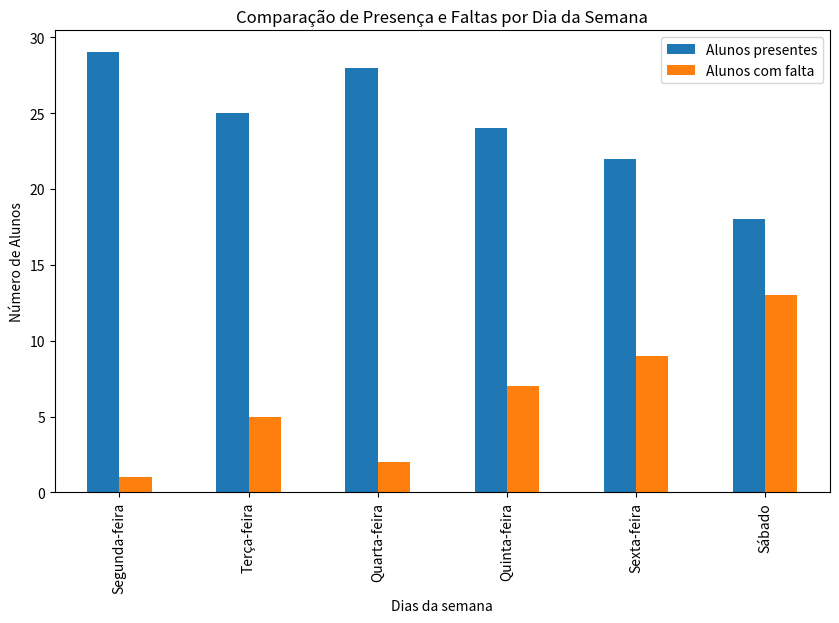

Python code for this plot:
import pandas as pd
import matplotlib.pyplot as plt

# Criando o DataFrame com os dados da planilha
data = {
    "Dias da semana": ["Segunda-feira", "Terça-feira", "Quarta-feira", "Quinta-feira", "Sexta-feira", "Sábado"],
    "Matérias": ["Português", "Matemática", "História", "Geografia", "Química", "Inglês"],
    "Alunos presentes": [29, 25, 28, 24, 22, 18],
    "Alunos com falta": [1, 5, 2, 7, 9, 13]
}

df = pd.DataFrame(data)

# Calculando as médias
media_presentes = df["Alunos presentes"].mean()
media_faltas = df["Alunos com falta"].mean()

# Identificando o dia com maior presença e maior falta
dia_maior_presenca = df.loc[df["Alunos presentes"].idxmax()]["Dias da semana"]
dia_maior_falta = df.loc[df["Alunos com falta"].idxmax()]["Dias da semana"]

# Visualizações
df.plot(x="Dias da semana", y=["Alunos presentes", "Alunos com falta"], kind="bar", figsize=(10, 6))
plt.title("Comparação de Presença e Faltas por Dia da Semana")
plt.ylabel("Número de Alunos")
plt.show()

print(f"Média de alunos presentes por dia: {media_presentes:.2f}")
print(f"Média de alunos com falta por dia: {media_faltas:.2f}")
print(f"Dia com maior presença: {dia_maior_presenca}")
print(f"Dia com maior falta: {dia_maior_falta}")
